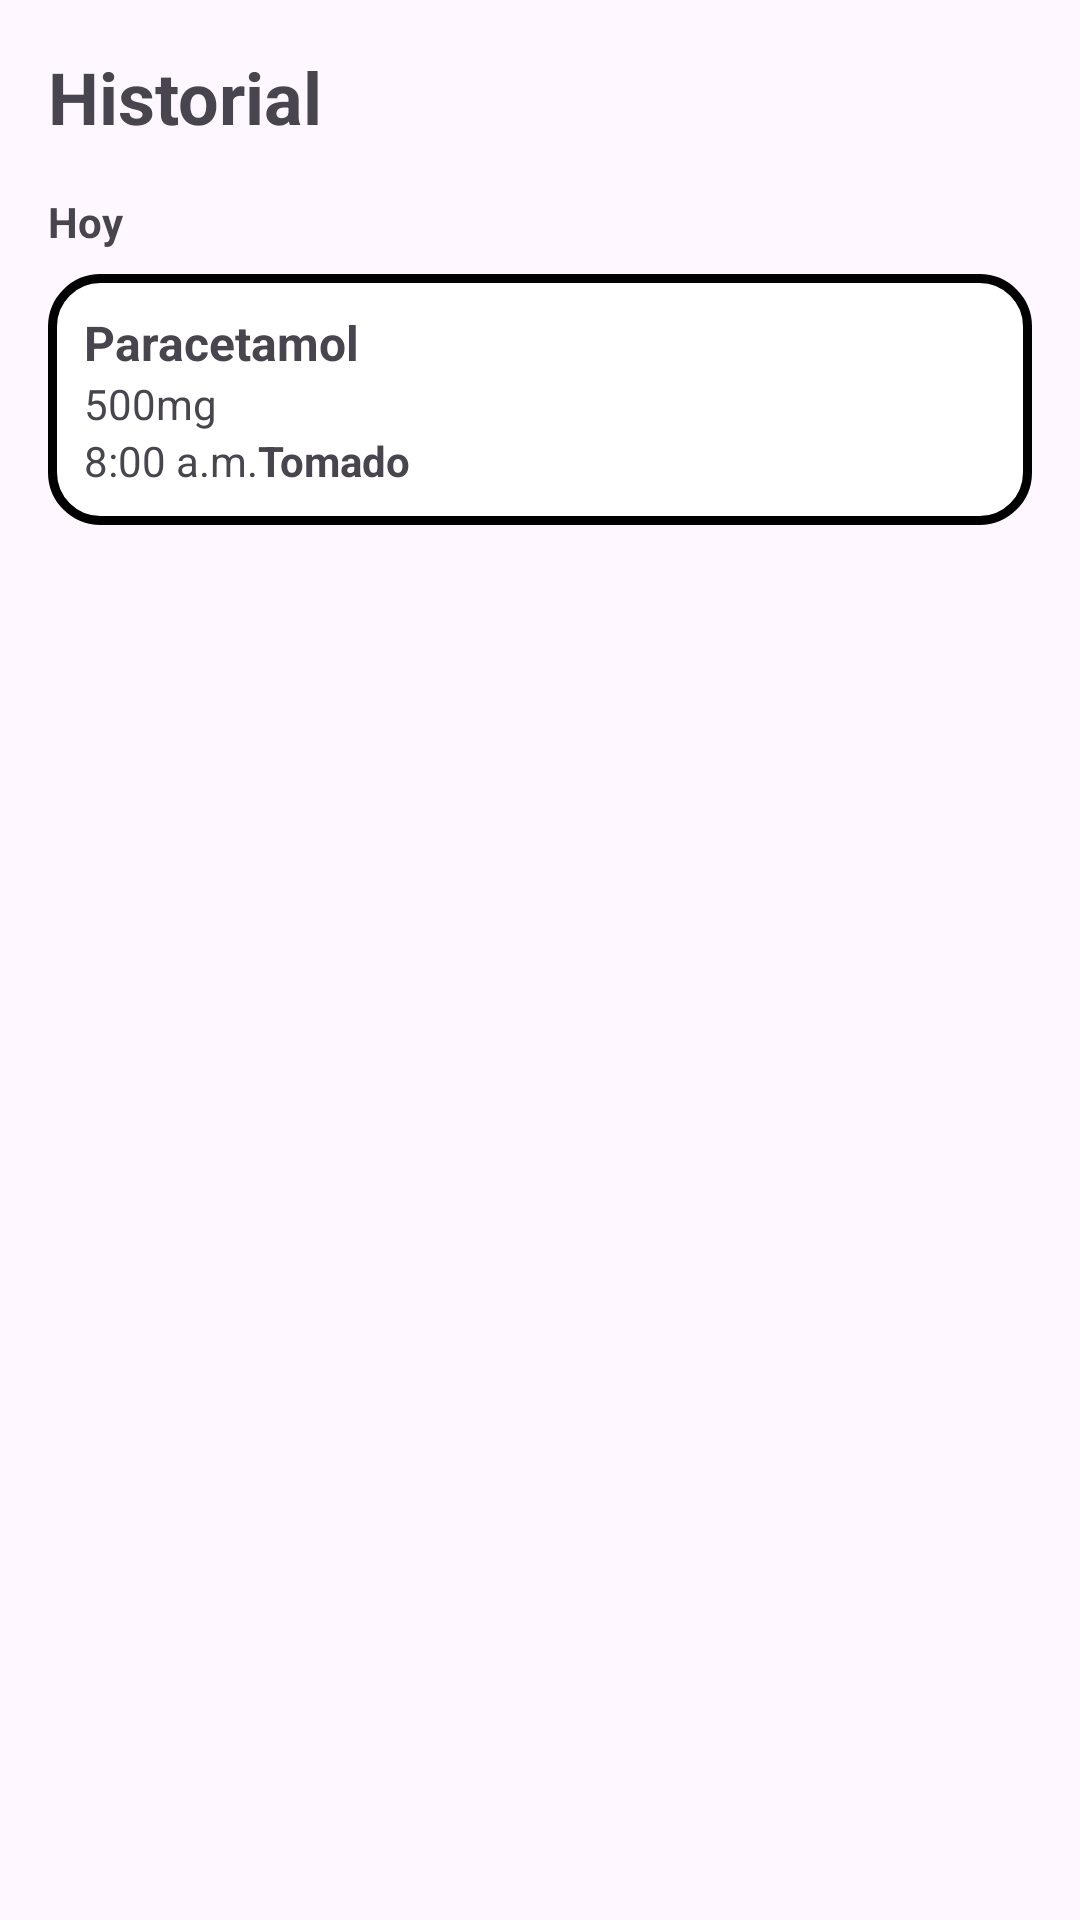

Write the Android layout XML for this screen, with the resource values it uses.
<!-- AndroidManifest.xml: application theme Theme.MyApplication -->
<!-- res/layout/activity_historial.xml -->
<ScrollView xmlns:android="http://schemas.android.com/apk/res/android"
    android:layout_width="match_parent"
    android:layout_height="match_parent"
    android:padding="16dp">

    <LinearLayout
        android:layout_width="match_parent"
        android:layout_height="wrap_content"
        android:orientation="vertical">

        
        <TextView
            android:layout_width="wrap_content"
            android:layout_height="wrap_content"
            android:text="Historial"
            android:textSize="24sp"
            android:textStyle="bold"
            android:paddingBottom="16dp"/>

        
        <TextView
            android:layout_width="wrap_content"
            android:layout_height="wrap_content"
            android:text="Hoy"
            android:textStyle="bold"
            android:paddingBottom="8dp"/>

        
        <LinearLayout
            android:layout_width="match_parent"
            android:layout_height="wrap_content"
            android:orientation="vertical"
            android:padding="12dp"
            android:background="@drawable/bg_card"
            android:layout_marginBottom="12dp">

            <TextView
                android:text="Paracetamol"
                android:textStyle="bold"
                android:textSize="16sp"
                android:layout_width="wrap_content"
                android:layout_height="wrap_content" />

            <TextView
                android:text="500mg"
                android:layout_width="wrap_content"
                android:layout_height="wrap_content" />

            <LinearLayout
                android:layout_width="match_parent"
                android:layout_height="wrap_content"
                android:orientation="horizontal"
                android:gravity="left">

                <TextView
                    android:text="8:00 a.m."
                    android:layout_width="wrap_content"
                    android:layout_height="wrap_content" />

                <TextView
                    android:text="Tomado"
                    android:textStyle="bold"
                    android:layout_width="wrap_content"
                    android:layout_height="wrap_content" />
            </LinearLayout>
        </LinearLayout>


    </LinearLayout>
</ScrollView>
<!-- resources referenced by this layout -->
<resources>
  <!-- drawable bg_card (drawable) -->
  <shape xmlns:android="http://schemas.android.com/apk/res/android"
      android:shape="rectangle">
  
      <solid android:color="#FFFFFF" /> 
  
      <stroke
          android:width="3dp"
          android:color="#000000" /> 
  
      <corners android:radius="16dp" /> 
  </shape>
  <style name="Theme.MyApplication" parent="Base.Theme.MyApplication" />
  <style name="Base.Theme.MyApplication" parent="Theme.Material3.DayNight.NoActionBar">
  
  
      </style>
</resources>
